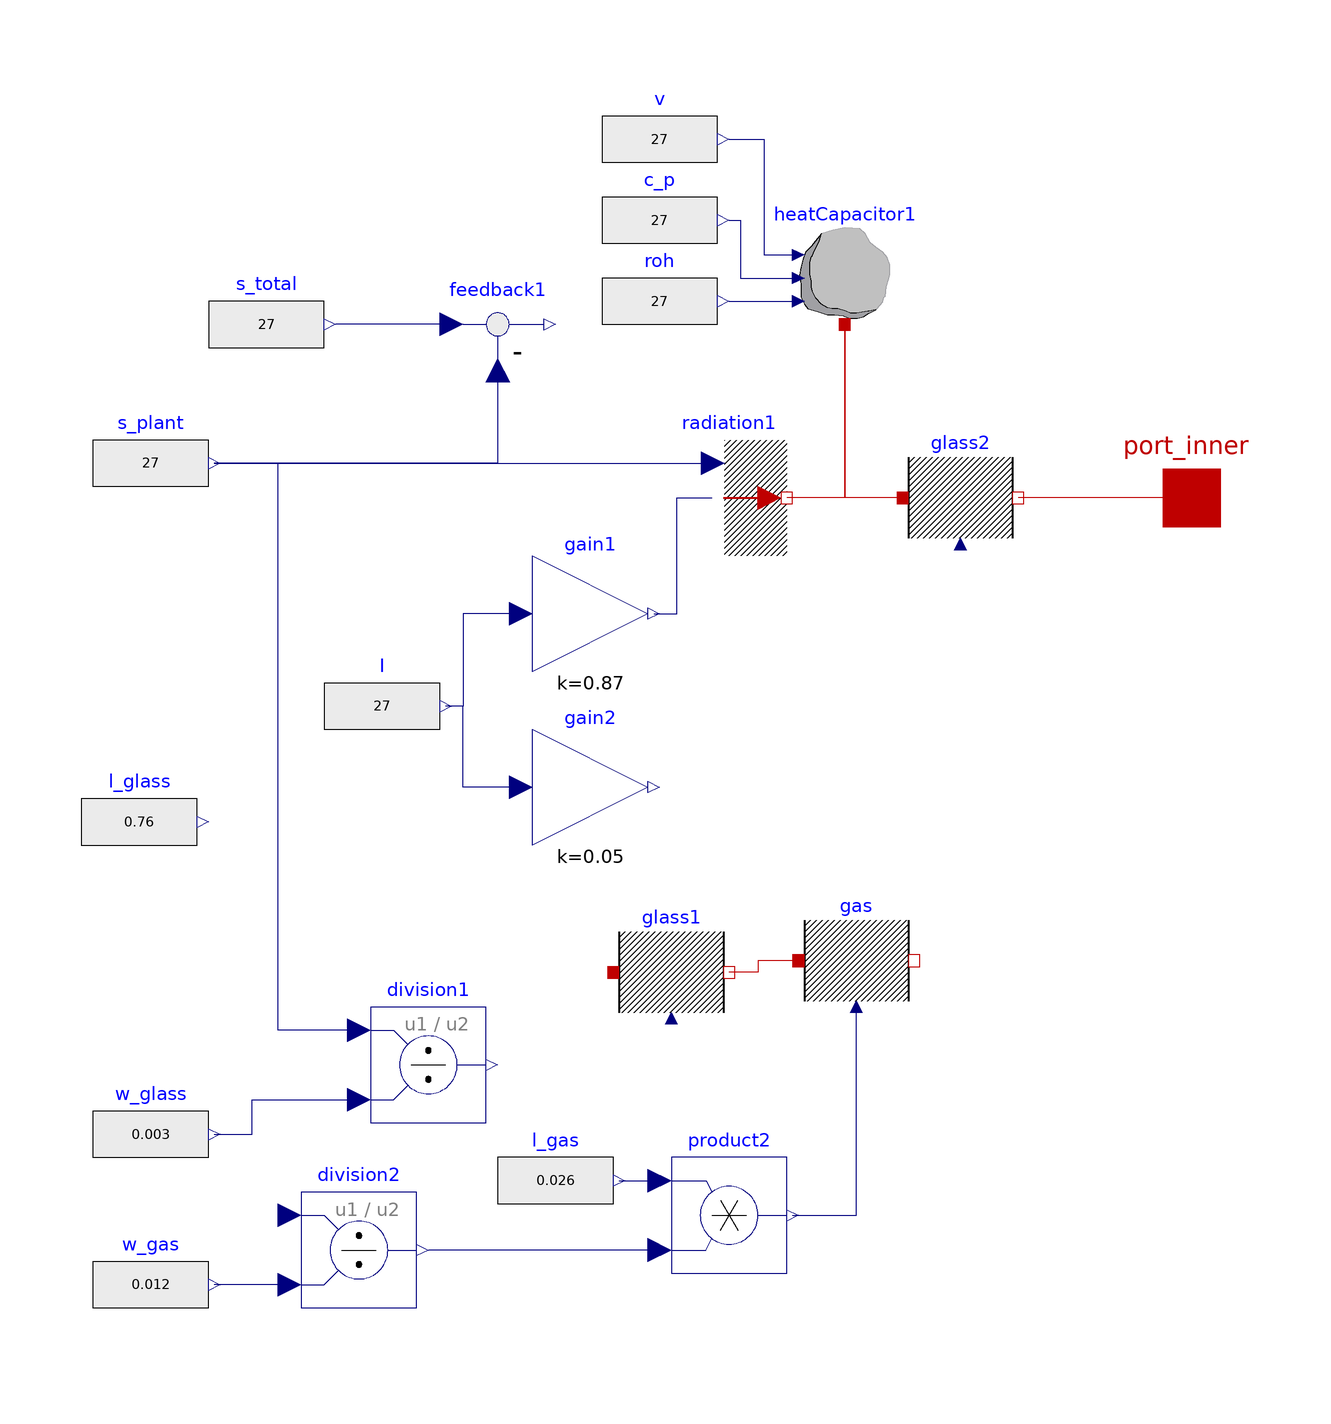

This picture is the connection diagram that the Modelica source below describes through its graphical annotations.

model ModelTest
  gewXhouse.Models.ThermalConductor glass1 annotation(
    Placement(visible = true, transformation(origin = {0, -32}, extent = {{-10, -10}, {10, 10}}, rotation = 0)));
  Modelica.Blocks.Sources.RealExpression l_glass(y = 0.76) annotation(
    Placement(visible = true, transformation(origin = {-92, -6}, extent = {{-10, -10}, {10, 10}}, rotation = 0)));
  gewXhouse.Models.ThermalConductor gas annotation(
    Placement(visible = true, transformation(origin = {32, -30}, extent = {{-10, -10}, {10, 10}}, rotation = 0)));
  gewXhouse.Models.ThermalConductor glass2 annotation(
    Placement(visible = true, transformation(origin = {50, 50}, extent = {{-10, -10}, {10, 10}}, rotation = 0)));
  Modelica.Blocks.Sources.RealExpression l_gas(y = 26e-3) annotation(
    Placement(visible = true, transformation(origin = {-20, -68}, extent = {{-10, -10}, {10, 10}}, rotation = 0)));
  Modelica.Blocks.Math.Division division1 annotation(
    Placement(visible = true, transformation(origin = {-42, -48}, extent = {{-10, -10}, {10, 10}}, rotation = 0)));
  Modelica.Blocks.Sources.RealExpression s_plant(y = 27) annotation(
    Placement(visible = true, transformation(origin = {-90, 56}, extent = {{-10, -10}, {10, 10}}, rotation = 0)));
  Modelica.Blocks.Sources.RealExpression w_glass(y = 3e-3) annotation(
    Placement(visible = true, transformation(origin = {-90, -60}, extent = {{-10, -10}, {10, 10}}, rotation = 0)));
  Modelica.Blocks.Math.Product product2 annotation(
    Placement(visible = true, transformation(origin = {10, -74}, extent = {{-10, -10}, {10, 10}}, rotation = 0)));
  Modelica.Blocks.Sources.RealExpression w_gas(y = 12e-3) annotation(
    Placement(visible = true, transformation(origin = {-90, -86}, extent = {{-10, -10}, {10, 10}}, rotation = 0)));
  Modelica.Blocks.Math.Division division2 annotation(
    Placement(visible = true, transformation(origin = {-54, -80}, extent = {{-10, -10}, {10, 10}}, rotation = 0)));
  Modelica.Thermal.HeatTransfer.Interfaces.HeatPort_a port_inner annotation(
    Placement(visible = true, transformation(origin = {90, 50}, extent = {{-10, -10}, {10, 10}}, rotation = 0), iconTransformation(origin = {-110, 0}, extent = {{-10, -10}, {10, 10}}, rotation = 0)));
  gewXhouse.Models.Radiation radiation1 annotation(
    Placement(visible = true, transformation(origin = {10, 50}, extent = {{-10, -10}, {10, 10}}, rotation = 0)));
  Modelica.Blocks.Sources.RealExpression I(y = 27) annotation(
    Placement(visible = true, transformation(origin = {-50, 14}, extent = {{-10, -10}, {10, 10}}, rotation = 0)));
  Modelica.Blocks.Math.Feedback feedback1 annotation(
    Placement(visible = true, transformation(origin = {-30, 80}, extent = {{-10, -10}, {10, 10}}, rotation = 0)));
  Modelica.Blocks.Math.Gain gain1(k = 0.87)  annotation(
    Placement(visible = true, transformation(origin = {-14, 30}, extent = {{-10, -10}, {10, 10}}, rotation = 0)));
  Modelica.Blocks.Math.Gain gain2(k = 0.05)  annotation(
    Placement(visible = true, transformation(origin = {-14, 0}, extent = {{-10, -10}, {10, 10}}, rotation = 0)));
  Modelica.Blocks.Sources.RealExpression s_total(y = 27) annotation(
    Placement(visible = true, transformation(origin = {-70, 80}, extent = {{-10, -10}, {10, 10}}, rotation = 0)));
  gewXhouse.Models.HeatCapacitor heatCapacitor1 annotation(
    Placement(visible = true, transformation(origin = {30, 90}, extent = {{-10, -10}, {10, 10}}, rotation = 0)));
  Modelica.Blocks.Sources.RealExpression v(y = 27) annotation(
    Placement(visible = true, transformation(origin = {-2, 112}, extent = {{-10, -10}, {10, 10}}, rotation = 0)));
  Modelica.Blocks.Sources.RealExpression c_p(y = 27) annotation(
    Placement(visible = true, transformation(origin = {-2, 98}, extent = {{-10, -10}, {10, 10}}, rotation = 0)));
  Modelica.Blocks.Sources.RealExpression roh(y = 27) annotation(
    Placement(visible = true, transformation(origin = {-2, 84}, extent = {{-10, -10}, {10, 10}}, rotation = 0)));
equation
  connect(division1.u1, s_plant.y) annotation(
    Line(points = {{-54, -42}, {-68, -42}, {-68, 56}, {-78, 56}, {-78, 56}}, color = {0, 0, 127}));
  connect(w_glass.y, division1.u2) annotation(
    Line(points = {{-79, -60}, {-72.5, -60}, {-72.5, -54}, {-54, -54}}, color = {0, 0, 127}));
  connect(gain2.u, I.y) annotation(
    Line(points = {{-26, 0}, {-36, 0}, {-36, 14}, {-39, 14}}, color = {0, 0, 127}));
  connect(gain1.y, radiation1.I) annotation(
    Line(points = {{-3, 30}, {1, 30}, {1, 50}, {7, 50}}, color = {0, 0, 127}));
  connect(gain1.u, I.y) annotation(
    Line(points = {{-26, 30}, {-36, 30}, {-36, 14}, {-39, 14}}, color = {0, 0, 127}));
  connect(heatCapacitor1.port, radiation1.port) annotation(
    Line(points = {{30, 80}, {30, 50}, {20, 50}}, color = {191, 0, 0}));
  connect(s_plant.y, radiation1.S) annotation(
    Line(points = {{-79, 56}, {7, 56}}, color = {0, 0, 127}));
  connect(feedback1.u2, s_plant.y) annotation(
    Line(points = {{-30, 72}, {-30, 56}, {-79, 56}}, color = {0, 0, 127}));
  connect(port_inner, glass2.port_b) annotation(
    Line(points = {{90, 50}, {60, 50}}, color = {191, 0, 0}));
  connect(glass2.port_a, heatCapacitor1.port) annotation(
    Line(points = {{40, 50}, {30, 50}, {30, 80}, {30, 80}}, color = {191, 0, 0}));
  connect(v.y, heatCapacitor1.volume) annotation(
    Line(points = {{10, 112}, {16, 112}, {16, 92}, {22, 92}, {22, 92}}, color = {0, 0, 127}));
  connect(c_p.y, heatCapacitor1.c_p) annotation(
    Line(points = {{10, 98}, {12, 98}, {12, 88}, {22, 88}, {22, 88}}, color = {0, 0, 127}));
  connect(roh.y, heatCapacitor1.rho) annotation(
    Line(points = {{10, 84}, {22, 84}, {22, 84}, {22, 84}}, color = {0, 0, 127}));
  connect(feedback1.u1, s_total.y) annotation(
    Line(points = {{-38, 80}, {-58, 80}}, color = {0, 0, 127}));
  connect(gas.port_a, glass1.port_b) annotation(
    Line(points = {{22, -30}, {15, -30}, {15, -32}, {10, -32}}, color = {191, 0, 0}));
  connect(product2.y, gas.G) annotation(
    Line(points = {{21, -74}, {32, -74}, {32, -38}}, color = {0, 0, 127}));
  connect(product2.u2, division2.y) annotation(
    Line(points = {{-2, -80}, {-42, -80}}, color = {0, 0, 127}));
  connect(l_gas.y, product2.u1) annotation(
    Line(points = {{-9, -68}, {-2, -68}}, color = {0, 0, 127}));
  connect(division2.u2, w_gas.y) annotation(
    Line(points = {{-66, -86}, {-79, -86}}, color = {0, 0, 127}));
  annotation(
    experiment(StartTime = 0, StopTime = 7200, Tolerance = 1e-06, Interval = 14.4),
    Icon(graphics = {Rectangle(origin = {-21, 0}, fillColor = {170, 255, 255}, fillPattern = FillPattern.Solid, extent = {{-19, 80}, {61, -80}}), Rectangle(fillColor = {232, 255, 228}, fillPattern = FillPattern.Solid, extent = {{-20, 80}, {20, -80}}), Line(origin = {-3, 0}, points = {{-77, 0}, {83, 0}}, color = {170, 0, 0}, thickness = 0.5, arrow = {Arrow.None, Arrow.Filled}, arrowSize = 10)}));
end ModelTest;